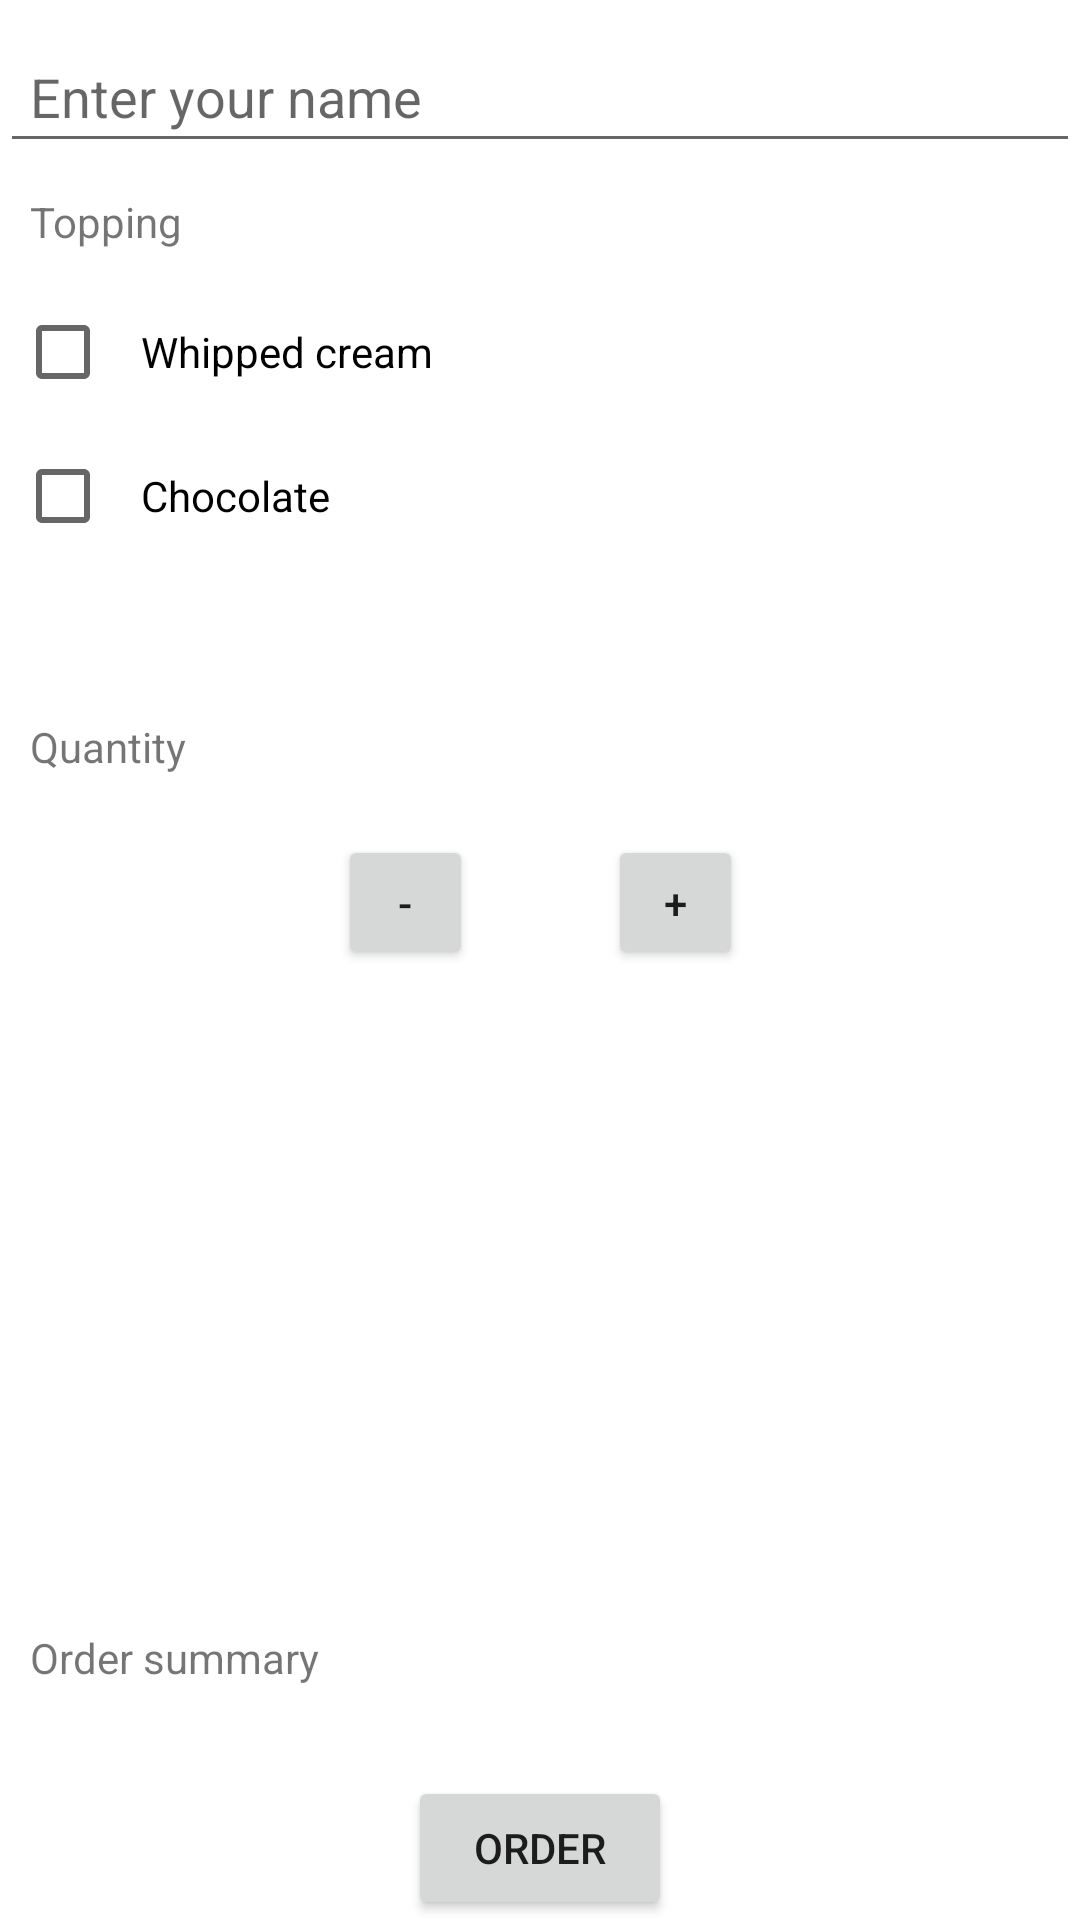

This screen was rendered from an Android layout file. Write that file and the resources it references.
<!-- AndroidManifest.xml: application theme Theme.E12_Sergio_Ezquerro -->
<!-- res/layout/activity_main.xml -->
<?xml version="1.0" encoding="utf-8"?>
<androidx.constraintlayout.widget.ConstraintLayout
    xmlns:android="http://schemas.android.com/apk/res/android"
    xmlns:app="http://schemas.android.com/apk/res-auto"
    xmlns:tools="http://schemas.android.com/tools"
    android:layout_width="match_parent"
    android:layout_height="match_parent"
    tools:context=".MainActivity">

    <EditText
        android:id="@+id/EditText_Name"
        android:layout_width="match_parent"
        android:layout_height="wrap_content"
        android:layout_marginTop="10dp"
        android:hint="@string/enter_your_name"
        android:inputType="text"
        android:padding="10dp"
        app:layout_constraintEnd_toEndOf="parent"
        app:layout_constraintStart_toStartOf="parent"
        app:layout_constraintTop_toTopOf="parent"
        android:autofillHints="@string/enter_your_name" />

    <TextView
        android:id="@+id/textView_Topping"
        android:layout_width="wrap_content"
        android:layout_height="wrap_content"
        android:padding="10dp"
        android:text="@string/topping"
        app:layout_constraintStart_toStartOf="parent"
        app:layout_constraintTop_toBottomOf="@+id/EditText_Name" />

    <CheckBox
        android:id="@+id/checkBox_Toppings_WhippedCream"
        android:layout_width="wrap_content"
        android:layout_height="wrap_content"
        android:layout_marginStart="5dp"
        android:padding="10dp"
        android:text="@string/whipped_cream"
        app:layout_constraintStart_toStartOf="parent"
        app:layout_constraintTop_toBottomOf="@+id/textView_Topping" />

    <CheckBox
        android:id="@+id/checkBox_Toppings_Chocolate"
        android:layout_width="wrap_content"
        android:layout_height="wrap_content"
        android:layout_below="@+id/checkBox_Toppings_WhippedCream"
        android:padding="10dp"
        android:text="@string/chocolate"
        app:layout_constraintStart_toStartOf="@+id/checkBox_Toppings_WhippedCream"
        app:layout_constraintTop_toBottomOf="@+id/checkBox_Toppings_WhippedCream" />

    <TextView
        android:id="@+id/textView_Quantity"
        android:layout_width="wrap_content"
        android:layout_height="wrap_content"
        android:layout_marginTop="40dp"
        android:padding="10dp"
        android:text="@string/quantity"
        app:layout_constraintStart_toStartOf="parent"
        app:layout_constraintTop_toBottomOf="@+id/checkBox_Toppings_Chocolate" />


    <Button
        android:id="@+id/button_SubtractCounter"
        android:layout_width="45dp"
        android:layout_height="45dp"
        android:layout_marginTop="10dp"
        android:onClick="subtractCount"
        android:padding="10dp"
        android:text="@string/Subtract"
        app:layout_constraintEnd_toStartOf="@+id/textView_Counter"
        app:layout_constraintTop_toBottomOf="@+id/textView_Quantity" />

    <TextView
        android:id="@+id/textView_Counter"
        android:layout_width="45dp"
        android:layout_height="wrap_content"
        android:ems="10"
        android:padding="10dp"
        app:layout_constraintBaseline_toBaselineOf="@+id/button_SubtractCounter"
        app:layout_constraintEnd_toEndOf="parent"
        app:layout_constraintStart_toStartOf="parent" />

    <Button
        android:id="@+id/button_AddCounter"
        android:layout_width="45dp"
        android:layout_height="45dp"
        android:onClick="addCount"
        android:padding="10dp"
        android:text="@string/Add"
        app:layout_constraintBaseline_toBaselineOf="@+id/textView_Counter"
        app:layout_constraintStart_toEndOf="@+id/textView_Counter" />

    <TextView
        android:id="@+id/textView_orderSummary"
        android:layout_width="wrap_content"
        android:layout_height="wrap_content"
        android:layout_marginBottom="20dp"
        android:padding="10dp"
        android:text="@string/order_summary"
        app:layout_constraintBottom_toTopOf="@+id/button_Order"
        app:layout_constraintStart_toStartOf="parent" />

    <Button
        android:id="@+id/button_Order"
        android:layout_width="wrap_content"
        android:layout_height="wrap_content"
        android:padding="10dp"
        android:text="@string/order"
        app:layout_constraintBottom_toBottomOf="parent"
        app:layout_constraintEnd_toEndOf="parent"
        app:layout_constraintStart_toStartOf="parent"
        android:onClick="order"/>

</androidx.constraintlayout.widget.ConstraintLayout>
<!-- resources referenced by this layout -->
<resources>
  <string name="Add" translatable="false">+</string>
  <string name="Subtract" translatable="false">-</string>
  <string name="chocolate">Chocolate</string>
  <string name="enter_your_name">Enter your name</string>
  <string name="order">Order</string>
  <string name="order_summary">Order summary</string>
  <string name="quantity">Quantity</string>
  <string name="topping">Topping</string>
  <string name="whipped_cream">Whipped cream</string>
  <style name="Theme.E12_Sergio_Ezquerro" parent="Theme.MaterialComponents.DayNight.DarkActionBar">
          
          <item name="colorPrimary">@color/purple_500</item>
          <item name="colorPrimaryVariant">@color/purple_700</item>
          <item name="colorOnPrimary">@color/white</item>
          
          <item name="colorSecondary">@color/teal_200</item>
          <item name="colorSecondaryVariant">@color/teal_700</item>
          <item name="colorOnSecondary">@color/black</item>
          
          <item name="android:statusBarColor" tools:targetApi="l">?attr/colorPrimaryVariant</item>
          
      </style>
  <!-- not gathered from this repository: default colours our renderer supplied (Android Studio template values) -->
  <color name="purple_500">#FF6200EE</color>
  <color name="purple_700">#FF3700B3</color>
  <color name="teal_200">#FF03DAC5</color>
  <color name="teal_700">#FF018786</color>
  <color name="black">#FF000000</color>
  <color name="white">#FFFFFFFF</color>
</resources>
